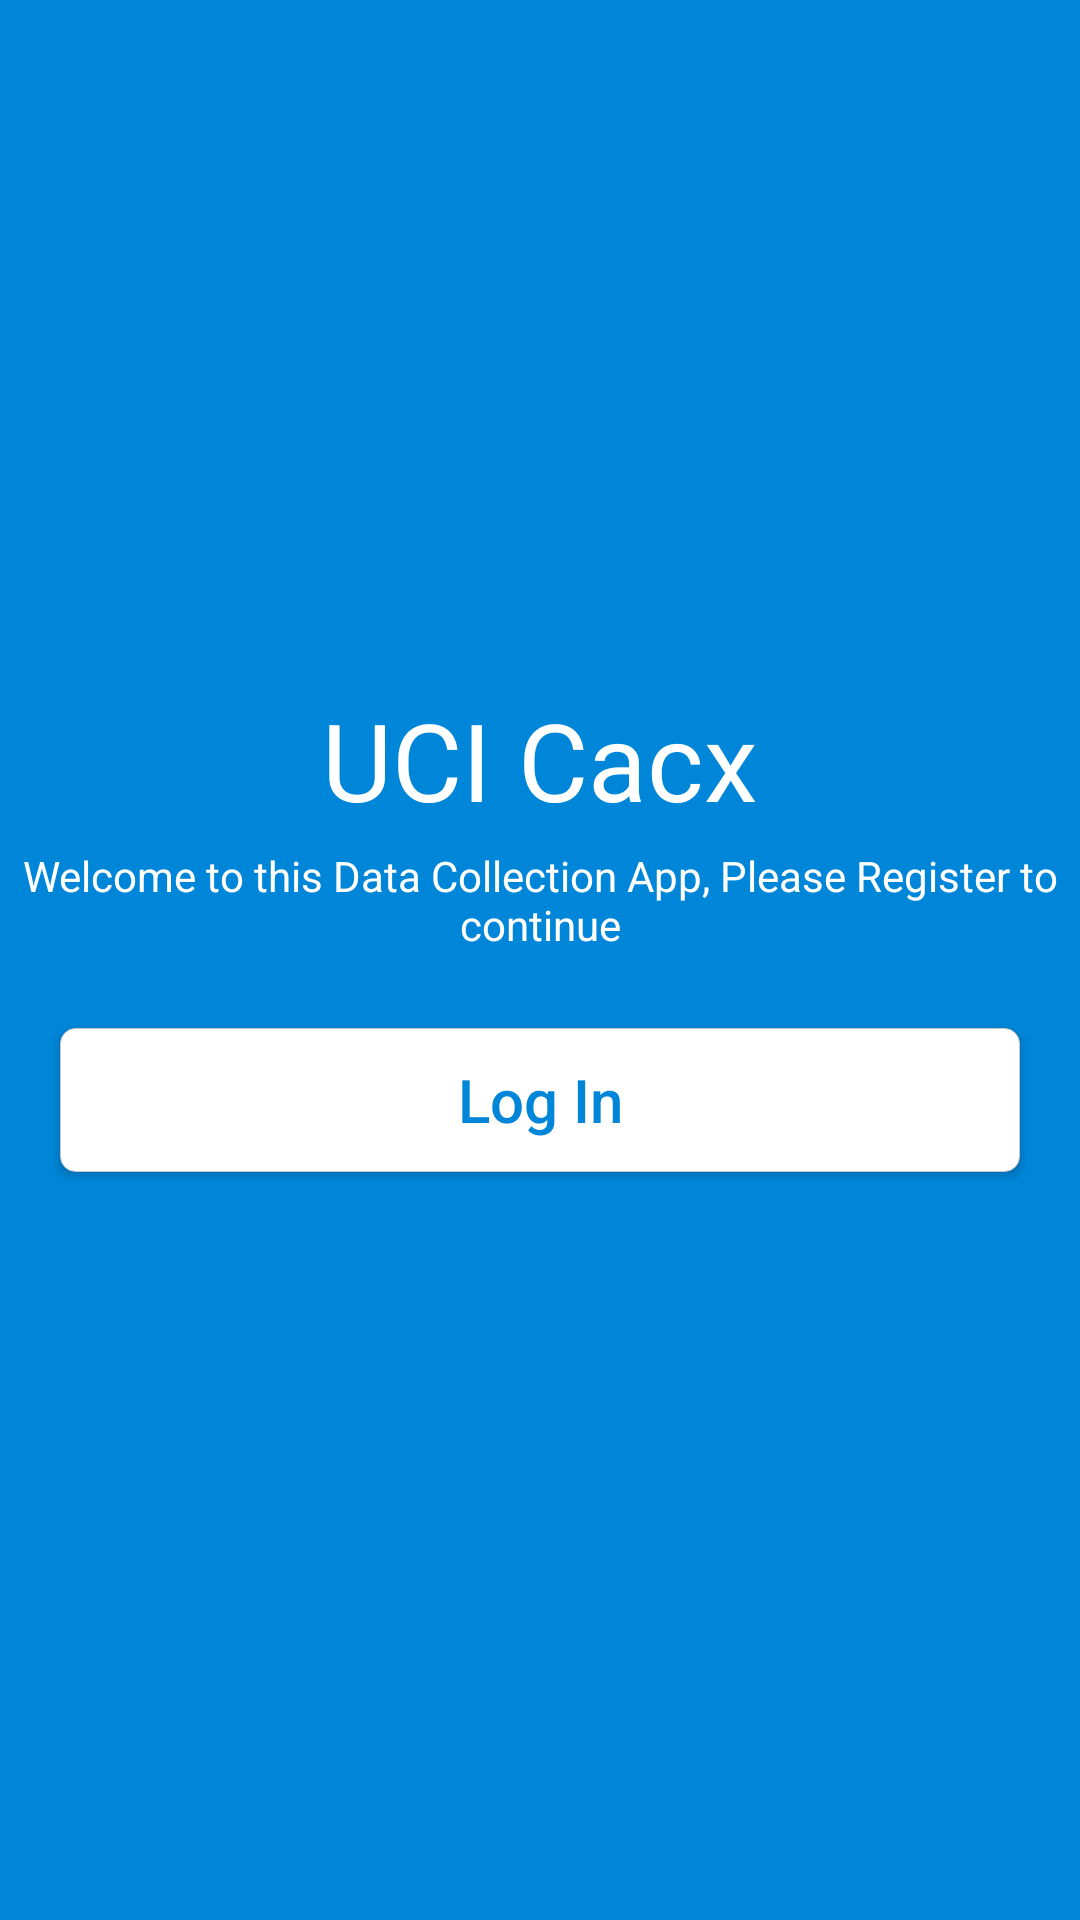

The Android layout XML behind this screen, and the referenced resources:
<!-- AndroidManifest.xml: application theme AppTheme -->
<!-- res/layout/activity_welcome.xml -->
<?xml version="1.0" encoding="utf-8"?>
<androidx.constraintlayout.widget.ConstraintLayout xmlns:android="http://schemas.android.com/apk/res/android"
    xmlns:app="http://schemas.android.com/apk/res-auto"
    xmlns:tools="http://schemas.android.com/tools"
    android:layout_width="match_parent"
    android:layout_height="match_parent"
    android:background="@color/colorPrimary"
    tools:context=".Activities.WelcomeActivity">

    <LinearLayout
        android:id="@+id/root_layout"
        android:orientation="vertical"
        android:gravity="center"
        android:layout_width="match_parent"
        android:layout_height="match_parent">

        <TextView
            android:layout_height="wrap_content"
            android:layout_width="wrap_content"
            android:id="@+id/app_logo"
            android:textSize="36sp"
            android:text="UCI Cacx"
            android:textColor="@android:color/white" />

        <TextView
            android:id="@+id/message"
            android:layout_width="match_parent"
            android:layout_height="wrap_content"
            android:layout_margin="5dp"
            android:text="Welcome to this Data Collection App, Please Register to continue"
            app:layout_constraintBottom_toBottomOf="parent"
            app:layout_constraintEnd_toEndOf="parent"
            android:gravity="center"
            android:textColor="@color/colorBackground"/>

        <Button
            android:layout_width="match_parent"
            android:layout_height="wrap_content"
            android:layout_margin="20dp"
            android:text="Log In"
            android:onClick="joinUs"
            android:textSize="20sp"
            android:textAllCaps="false"
            android:textColor="@color/colorPrimary"
            android:background="@drawable/secondary_btn_bg"/>

    </LinearLayout>

</androidx.constraintlayout.widget.ConstraintLayout>
<!-- resources referenced by this layout -->
<resources>
  <color name="colorBackground">#FFFFFF</color>
  <color name="colorPrimary">#0086D8</color>
  <!-- drawable secondary_btn_bg (drawable) -->
  <?xml version="1.0" encoding="utf-8"?>
  <selector xmlns:android="http://schemas.android.com/apk/res/android">
      <item>
          <shape>
              <solid android:color="@color/colorBackground" />
              <corners android:radius="5dp" />
              <stroke android:color="@color/colorLine"
                  android:width="1px" />
          </shape>
      </item>
  </selector>
  <style name="AppTheme" parent="Theme.AppCompat.Light.NoActionBar">
          
          <item name="colorPrimary">@color/colorMainBlue</item>
          <item name="colorPrimaryDark">@color/colorMainBlue</item>
          <item name="colorAccent">@color/colorAccent</item>
          <item name="android:itemBackground">@color/colorBackground</item>
          <item name="android:itemTextAppearance">@style/CustomTextMenu</item>
      </style>
  <color name="colorLine">#c6c6c6</color>
  <color name="colorMainBlue">#0086D8</color>
  <color name="colorAccent">#0086D8</color>
  <style name="CustomTextMenu" parent="@android:style/TextAppearance.Widget.IconMenu.Item">
          <item name="android:textColor">@color/colorPrimary</item>
      </style>
</resources>
